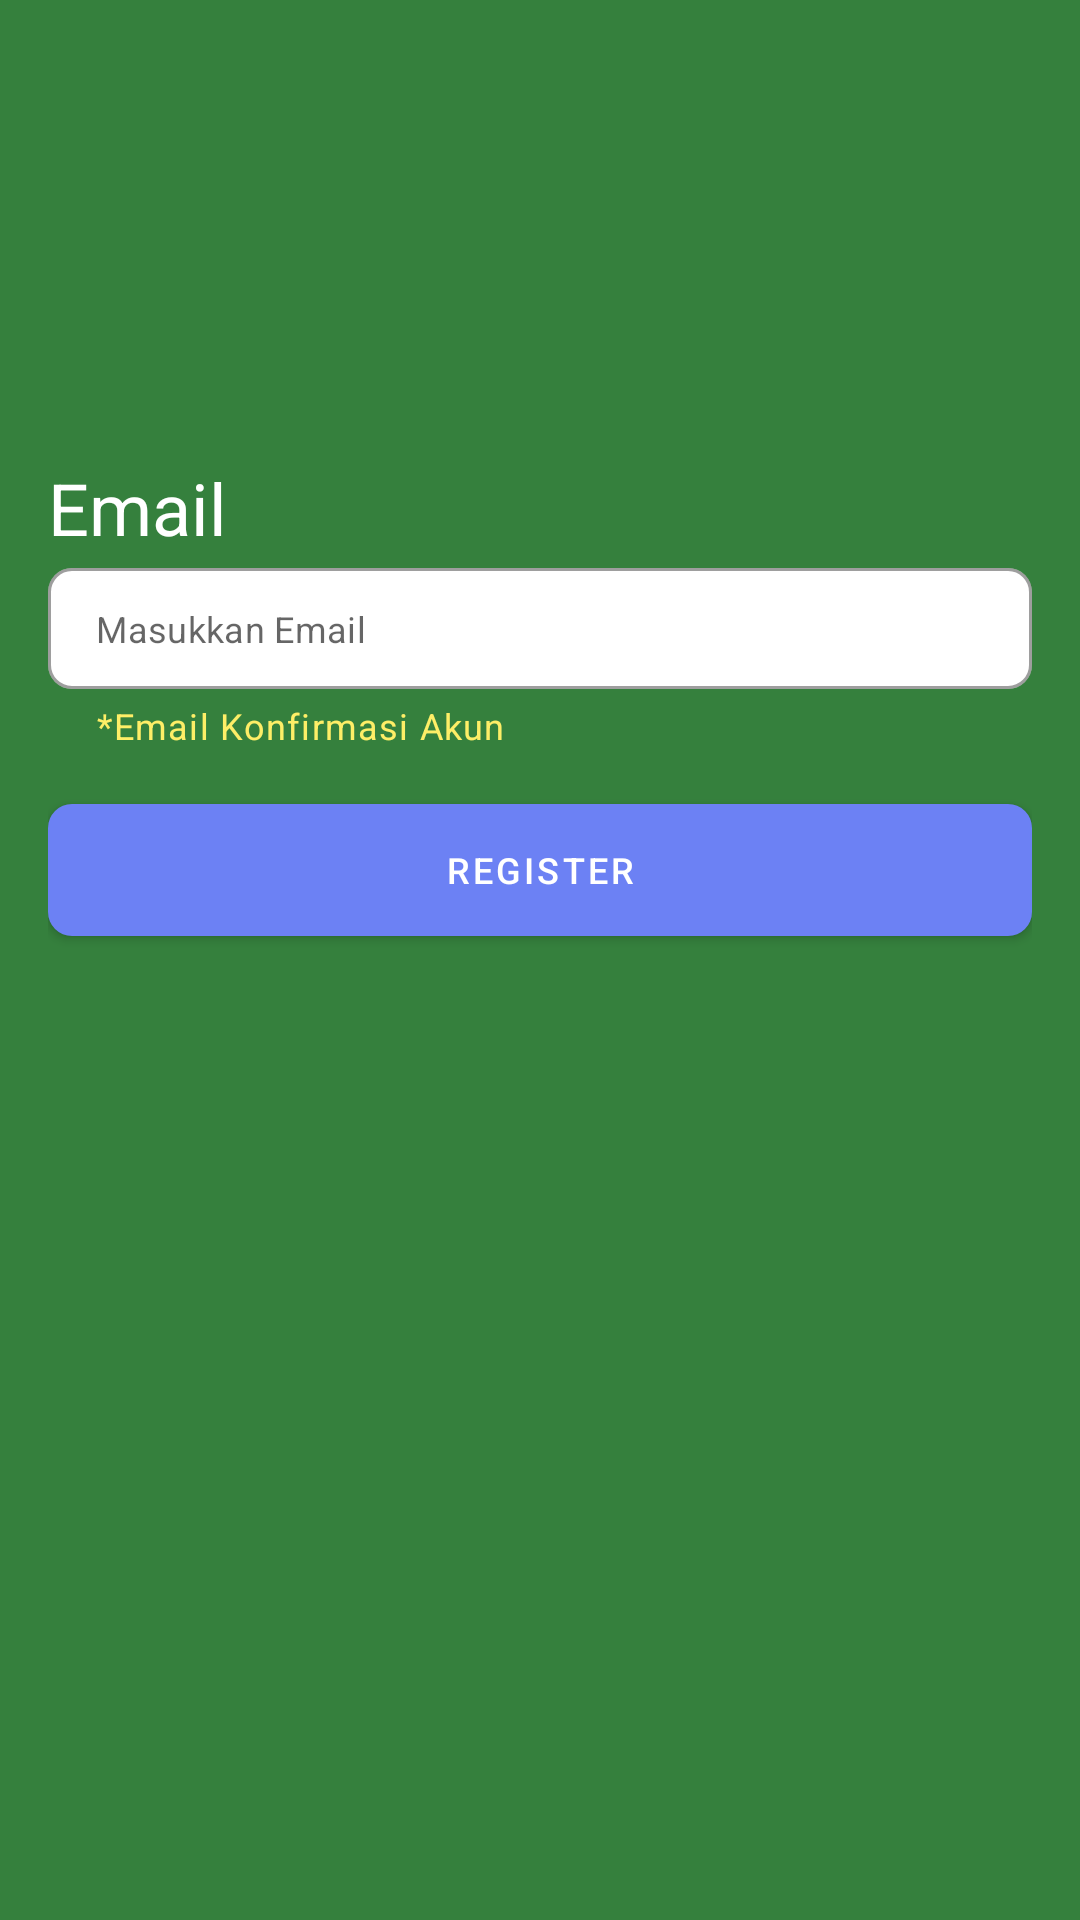

The Android layout XML behind this screen, and the referenced resources:
<!-- AndroidManifest.xml: application theme Theme.AppAlumni -->
<!-- res/layout/activity_forgot_password.xml -->
<?xml version="1.0" encoding="utf-8"?>
<FrameLayout xmlns:android="http://schemas.android.com/apk/res/android"
    xmlns:app="http://schemas.android.com/apk/res-auto"
    android:layout_width="match_parent"
    android:layout_height="match_parent"
    android:background="@color/bg_splash">
    <ImageView
        android:id="@+id/back_to_login"
        android:layout_width="wrap_content"
        android:layout_height="wrap_content"
        android:src="@drawable/ic_back"
        android:layout_marginTop="20dp"
        android:layout_marginLeft="20dp"/>
    <LinearLayout
        android:layout_width="match_parent"
        android:layout_height="606dp"
        android:layout_gravity="center"
        android:gravity="center_horizontal"
        android:orientation="vertical"
        android:padding="16dp">

        <ImageView
            android:layout_width="168dp"
            android:layout_height="60dp"
            android:src="@drawable/logo" />


        <TextView
            android:layout_width="match_parent"
            android:layout_height="wrap_content"
            android:layout_marginTop="60dp"
            android:text="Email"
            android:textColor="@color/white"
            android:textSize="24sp" />

        <com.google.android.material.textfield.TextInputLayout
            android:id="@+id/til_email"
            style="@style/Widget.MaterialComponents.TextInputLayout.OutlinedBox"
            android:layout_width="match_parent"
            android:layout_height="wrap_content"
            android:layout_marginTop="4dp"
            app:boxBackgroundColor="@color/white"
            app:boxCornerRadiusBottomEnd="8dp"
            app:boxCornerRadiusBottomStart="8dp"
            app:boxCornerRadiusTopEnd="8dp"
            app:boxCornerRadiusTopStart="8dp"
            app:errorEnabled="true"
            app:helperText="*Email Konfirmasi Akun"
            app:helperTextEnabled="true"
            app:helperTextTextColor="@color/text_warn"
            app:hintEnabled="false">

            <com.google.android.material.textfield.TextInputEditText
                android:id="@+id/et_email"
                android:layout_width="match_parent"
                android:layout_height="wrap_content"
                android:hint="Masukkan Email"
                android:inputType="textEmailAddress"
                android:paddingVertical="12dp"
                android:textSize="12sp" />
        </com.google.android.material.textfield.TextInputLayout>

        <com.google.android.material.button.MaterialButton
            android:id="@+id/btn_register"
            android:layout_width="match_parent"
            android:layout_height="wrap_content"
            android:layout_marginTop="16dp"
            android:insetTop="2dp"
            android:insetBottom="2dp"
            android:padding="12dp"
            android:text="Register"
            android:textColor="@color/white"
            android:textSize="12sp"
            app:backgroundTint="@color/info_color"
            app:cornerRadius="8dp" />
    </LinearLayout>
</FrameLayout>
<!-- resources referenced by this layout -->
<resources>
  <color name="bg_splash">#35803D</color>
  <color name="info_color">#6C81F4</color>
  <color name="text_warn">#FEEE67</color>
  <color name="white">#FFFFFFFF</color>
  <style name="Theme.AppAlumni" parent="Theme.MaterialComponents.DayNight.NoActionBar">
          
          <item name="colorPrimary">@color/purple_500</item>
          <item name="colorPrimaryVariant">@color/purple_700</item>
          <item name="colorOnPrimary">@color/white</item>
          
          <item name="colorSecondary">@color/teal_200</item>
          <item name="colorSecondaryVariant">@color/teal_700</item>
          <item name="colorOnSecondary">@color/black</item>
          
          <item name="android:statusBarColor">?attr/colorPrimaryVariant</item>
          
      </style>
  <color name="purple_500">#FF6200EE</color>
  <color name="purple_700">#FF3700B3</color>
  <color name="teal_200">#FF03DAC5</color>
  <color name="teal_700">#FF018786</color>
  <color name="black">#FF000000</color>
</resources>
